pico-8 play session: no input (idle)

[t = 1 s] idle ~1s (no d-pad/buttons)
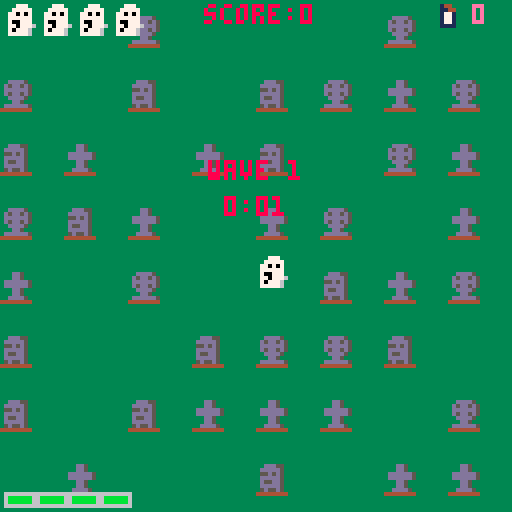
[t = 2 s] idle ~2s (no d-pad/buttons)
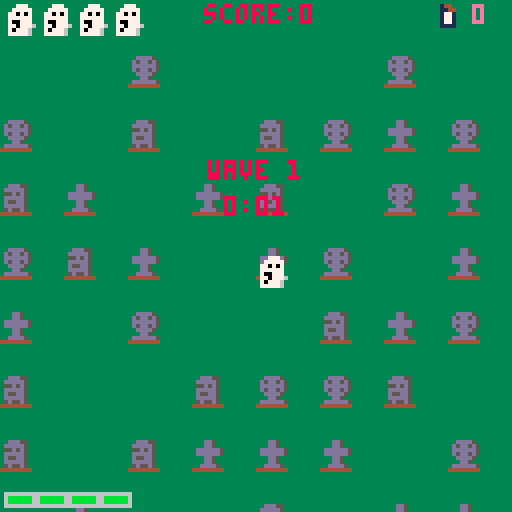
[t = 4 s] idle ~4s (no d-pad/buttons)
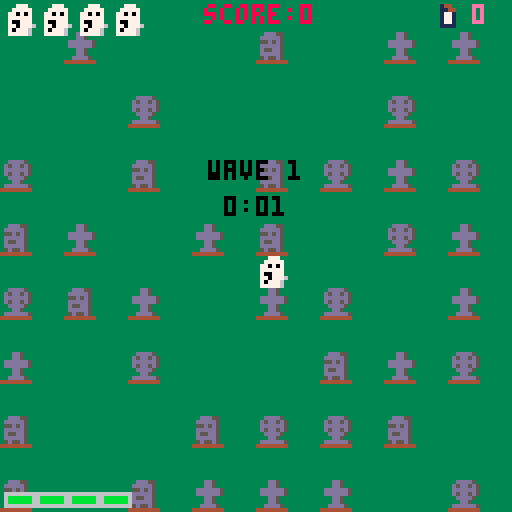
[t = 6 s] idle ~6s (no d-pad/buttons)
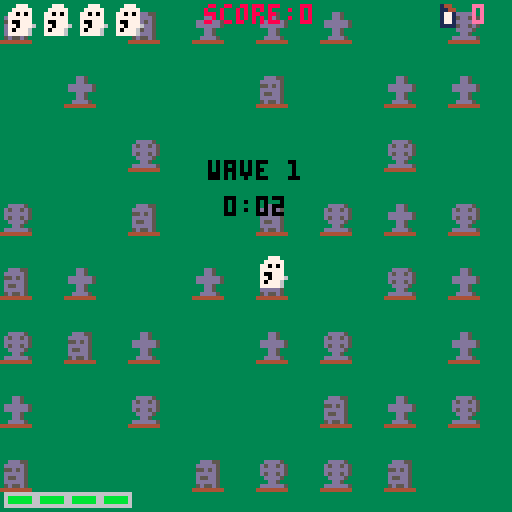
[t = 8 s] idle ~8s (no d-pad/buttons)
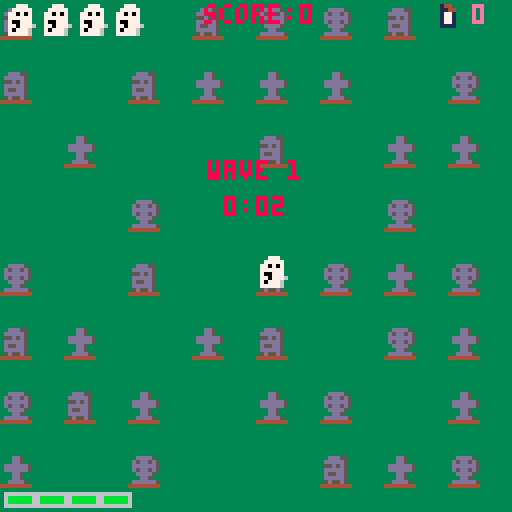

pico-8 cartridge
version 42
__lua__
--default functions
function _init()
	--clears screen
	cls(0)
	
	--sets default mode
	mode="start"
	
	start_screen()
	
	--[[ create blinkt for use in
	blink() ]]--
	blinkt=0
	
	--frames
	t=0
	
	--plays start screen music
	music(0)
	
	--[[ used to animate
	background assets on start
	screen ]]--
	set_transparency()
	grave_sprites={10,11,12}
	grave_types={}
	sprtable=randpos()
	graveyard_gen()
	
	--button lockout
	lockout=0
	
	--[[ variable for controlling
	screen shake ]]--
	shake=0
	
	--power-ups for ghost 
	pickups={}
	
	--floater messages
	floats={}
end

--gameplay
function _update()
	--[[ increments blink() array
	 in blink() ]]--
	blinkt=blinkt+1
	
	--keeps track of frames
	t=t+1
	
	--state management
	if mode == "game" then
		update_game()
	elseif mode == "start" then
		update_start()
	elseif mode == "wavetext" then
		update_wavetext()
	elseif mode== "over" then
		update_over()
	elseif mode== "win" then
		update_win()
	end
end

--draws frame
function _draw()
	--screen shake
	do_shake()
	
	--state management
	if mode == "game" then
		draw_game()
	elseif mode == "start" then
		draw_start()
	elseif mode == "wavetext" then
		draw_wavetext()
	elseif mode == "over" then
		draw_over()
	elseif mode == "win" then
		draw_win()
	end
end

--update functions

--[[ game state - called when
mode is set to  "game" ]]--
function update_game()
	set_ghost_params()
	controls()
	z_check()
	ghost_movement()
	bullet_movement()
	move_pickups()
	creature_movement()
	collision_bullet()
	collision_ghost()
	collision_creature_bullet()
	collision_pickups()
	lives_check()
	dec_flash()
	edge_checking()
	picking()
	animate_background()
	
	--[[ keeps track of seconds
	and minutes for game timer ]]--
	timer_frames+=1
	if timer_frames==30 then
		timer_seconds+=1
		timer_frames=0
			if timer_seconds==60 then
				timer_seconds=0
				timer_minutes+=1
			end
	end

	--[[ checks if all creatures	
	are eliminated and starts
	next wave if so ]]--
	if mode=="game" and #creatures==0 then
		next_wave()
	end
end

--[[ start state - called when 
mode is set to "start" ]]--
function update_start()
	--button lockout
	if btnp(5)==false and btnp(4)==false then
		btn_released=true
	end
	
	if btn_released==true then
		if btnp(4) or btnp(5) then
			start_game()
			btn_released=false
		end
	end
	animate_background()
end

--[[ over state - called when
mode is set to "over" ]]--
function update_over()
	--button lockout
	if t<lockout then
		return
	end
	
	if btnp(4)==false and btnp(5) then
		btn_released=true
	end
	
	if btn_released==true then
		if btnp(4) or btnp(5) then
			start_screen()
			music(0)
			btn_released=false
		end
	end
end

--[[ updates wave text at
beginning of each wave and starts next wave]]--
function update_wavetext()
	update_game()
	wavetime-=1
	if wavetime<=0 then
		mode="game"
		spawn_wave()
	end
end

--[[ win state - called when
mode is set to "win" ]]--
function update_win()
	--button lockout
	if t<lockout then
		return
	end
	
	if btnp(4)==false and btn(5)==false then
		btn_released=true
	end
	
	if btn_released then
		if btnp(4) or btnp(5) then
			start_screen()
			btn_released=false
		end
	end
end

--sets ghost speed and sprite
function set_ghost_params()
	ghost.xspeed=0
	ghost.yspeed=0
	
	--sets ghost mode sprite
	if ghost.mode==1 then
		ghost.spr=31
	else
		--sets regular ghost sprite
		ghost.spr=2
	end
	ghost.mode=0
	ghost.bomb=false
end

--[[ controls setup - adjusts
sprite and speed based on
button input ]]--
--btn(4) = z
--btn(5) = x
--btn(0) = left
--btn(1) = right
--btn(2) = up
--btn(3) - down
function controls()
	if btn(4) then
		--ghost mode
		--ghost mode cannot be used during periods of invulnerability ex. after being hit
		if invul<=0 then
			--ghost mode cannot be used if ghost mode is depleted
			if ghost_mode_timer>0 then
				--ghost mode cannot be used during wave text
				if wavetime<=0 then
					ghost.mode=1
	 				ghost_mode_timer-=1
				end
				--play sfx if ghost mode is depleted to 0
	 			if ghost_mode_timer==0 then
	 				sfx(9)
	 			end
	 			sfx_check+=1
	 			sfxcheck()
	 		end
		end
 	end
 	if btn(4) and btnp(5) then
		--bomb
		--ghost bomb can only be used if there is at least one bomb in bombs
		if bombs>0 then
			--ghost bomb cannot be used during periods of invulnerability ex. after being hit
			if invul<=0 then
				--ghost bomb can only be used during ghost mode
				if ghost_mode_timer>0 then
					--ghost bomb cannot be used during wave text
					if wavetime<=0 then	
						--number of projectiles fired is based on number of bombs (candy)
						ghost_bomb(bombs)
						bombs=0	
						--using ghost bomb depletes ghost mode
						ghost_mode_timer=0			
					end
				end
			end
		--when no bombs (candy) are available, show message:
		else
			--no message shown during invulnerability ex. after being hit
			if invul<=0 then
				--no message shown during wave text
				if wavetime<=0 then
					--if ghost mode is depleted, show no energy message
					if ghost_mode_timer==0 then
						show_btn_float("no energy...",ghost.x+4,ghost.y+4)
					--if no bombs are available, show no candy message
					else
						show_btn_float("no candy...",ghost.x+4,ghost.y+4)
					end
				end
			end
		end
	end
	--if ghost mode is depleted, show no energy message
	if btnp(4) then
		if ghost_mode_timer<=0 then
			show_btn_float("no energy...",ghost.x+4,ghost.y+4)
		end
	end
 	if btn(5) then
 		--shoot
		--cannot shoot bullets during ghost mode
 		if bullet_timer <=0 and ghost.mode!=1 then
	 		local new_bullet=makespr()
			new_bullet.x=ghost.x
			new_bullet.y=ghost.y-3
			new_bullet.spr=6
			new_bullet.speed=4
			new_bullet.h=4
			new_bullet.w=4
			new_bullet.sy=-4
			new_bullet.dmg=1
			add(bullets,new_bullet)
			
			sfx(0) --shooting sfx
			muzzle=5 --muzzle flash size
			bullet_timer=4
		end
 	end
	if btn(0) then
		--horizontal move left and change sprite and speed based on ghost mode status
		ghost.xspeed=-2
		if ghost.mode==1 then
	 	ghost.spr=30
	 	ghost.xspeed*=2
	 	else
	 		ghost.spr=1
	 	end
	end
	if btn(1) then
		--horizontal move right and change sprite and speed based on ghost mode status
		ghost.xspeed=2
		if ghost.mode==1 then
			ghost.spr=32
			ghost.xspeed*=2
		else
			ghost.spr=3
		end
	end
	if btn(2) then
		--vertical move up and change sprite and speed based on ghost mode status
		ghost.yspeed=-2
		if ghost.mode==1 then
			ghost.spr=33
			ghost.yspeed*=2
		else
			ghost.spr=4
		end
 	end
 	if btn(3) then
 		--vertical move down and change sprite and speed based on ghost mode status
 		ghost.yspeed=2
 		if ghost.mode==1 then
 			ghost.spr=34
 			ghost.yspeed*=2
 		else
 			ghost.spr=5
 		end
 	end
 	--cooldown for shooting
	bullet_timer=bullet_timer-1
end

--ghost mode sound effect maintainer
function sfxcheck()
	if sfx_check==1 then
		if wavetime<=0 then
			sfx(8)
		end
	end
end

--[[ checks if z button is 
pressed/held for ghost mode 
sfx ]]--
function z_check()
	local is_down=btn(4)
	
	if is_holding==true and is_down==false then
		sfx_check=0
		if ghost_mode_timer>0 then
			if wavetime<=0 then
				sfx(9)
			end
		end
	end
	is_holding=is_down
end

--controls ghost direction
function ghost_movement()
	ghost.x=ghost.x+ghost.xspeed
	ghost.y=ghost.y+ghost.yspeed
end

--[[ controls bullet direction
and deletes them when off
screen --]]
function bullet_movement()
	--ghost bullets
	for bullet in all(bullets) do
		move(bullet)
		if bullet.y<-8 do
			del(bullets,bullet)
		end	
	end
	
	--creature bullets
	for creature_bullet in all(creature_bullets) do
		move(creature_bullet)
		--creature bullet animation
		animate(creature_bullet)
		
		if creature_bullet.y>128 or creature_bullet.y<-8 or creature_bullet.x<-8 or creature_bullet.x>128 then
			del(creature_bullets,creature_bullet)
		end	
	end
end

--moves pickups dropped by killed creatures and deletes them when off-screen
function move_pickups()
	for pickup in all(pickups) do
		move(pickup)
		
		if pickup.y>128 then
			del(pickups,pickup)
		end	
	end
end

--[[ handles movement of enemy
creatures ]]--
function creature_movement()
	for creature in all(creatures) do
		creature_do(creature)
		
		--creature animation
		animate(creature)
		
		--prevents innappropriate deletion of creatures that are not yet on the screen because of "fly_in" mission
		if creature.mission!="fly_in" then
			if creature.y>128 or creature.x<-8 or creature.x>128 then
				del(creatures,creature)
			end
		end
	end
end

--[[ checks for collision
with bullet and creature and deletes bullet at time of collision ]]--
function collision_bullet()
	for creature in all(creatures) do
		for bullet in all(bullets) do
			if collision(creature,bullet) then
				del(bullets,bullet)
				--circle wave animation at site of collision
				make_small_wave(bullet.x+4,bullet.y+4)
				--slime spatter animation
				make_blood(creature.x+4,creature.y+4)
				--decrements creature health
				creature.hp=creature.hp-bullet.dmg
				sfx(3)
				--show flash animation
				--flash duration is longer for boss creatures
				if creature.boss==true then
					creature.flash=5
				else
					creature.flash=2
				end
				
				--ufo slime spatter effect
				if creature.hp<=10 then
					if creature.type==4 then
						creature.spr=98
						creature.animation={98,98,100,102,104,106,108,110,128}
					end
				end
				
				--[[ other creatures slime
				spatter effect ]]--
				if creature.hp<3 then
					if creature.type==1 then
					--frank
						if creature.has_fired==true then
							--headless frank effect
							creature.spr=49
							creature.animation={49,49,50,50}
						else
							creature.spr=28
							creature.animation={28,28,29,29}
						end
					elseif creature.type==2 then
					--witch
						creature.spr=24
						creature.animation={24,25}
					elseif creature.type==3 then
					--drac
						creature.spr=16
						creature.animation={16,17,18}
					end
				end
				
				--[[ bat slime spatter
				effect ]]--
				if creature.type==3 and creature.mission=="attack" and creature.hp<3 then
					creature.animation={37,38,39}
				end
				
				--kill creature if hp is 0
				if creature.hp<=0 then
					kill_creature(creature)	
				end
			end
		end
	end
end

--[[ checks for collision with
ghost and creature ]]--
function collision_ghost()
	--[[ collision disabled 
	during invulnerability caused by being hit or during ghost mode ]]--
	if invul<=0 then
		if ghost.mode!=1 then
			for creature in all(creatures) do
				if collision(creature,ghost) then
					lives=lives-1
					--explosion animation at site of collision and shake ffect
					spawn_explosion(ghost.x+4,ghost.y+4,true)
					shake=10
					--sfx(1) is only played if lives is greater than 0 to avoid interrupting game over sfx
					if lives>=1 then
						sfx(1)
					end
					--reset invulnerability timer
					invul=60
				end	
			end
		end
		else
			--deplete invulnerability timer
			invul=invul-1
		end
end

--[[ checks for collision with
ghost and creature bullet ]]--
function collision_creature_bullet()
	if invul<=0 then
		if ghost.mode!=1 then
			--[[ collision disabled 
			during ghost mode ]]--
			for creature_bullet in all(creature_bullets) do
				if collision(creature_bullet,ghost) then
					if creature_bullet.spr==46 or creature_bullet.spr==51 then
						--frank head
						--frank head collision causes 2 damage
						lives=lives-2
						show_float("headshot!",creature_bullet.x,creature_bullet.y)
					elseif creature_bullet.spr>=40 and creature_bullet.spr<=42 then
					--witch poision
						--purple poison causes 1 damage and reduces max lives by 1
						lives-=1
						max_lives-=1
						show_float("poisoned",creature_bullet.x,creature_bullet.y)
					elseif creature_bullet.spr>=132 and creature_bullet.spr<=134 then
						--orange poison causes 1 damage and removes all bombs (candy)
						lives-=1
						bombs=0
						show_float("tricked!",creature_bullet.x,creature_bullet.y)
					elseif creature_bullet.spr>=148 and creature_bullet.spr<=150 then
						--blue poison causes 1 damage and depletes ghost mode
						lives-=1
						ghost_mode_timer=0
						show_float("sapped!",creature_bullet.x,creature_bullet.y)
					else
						--all other creature bullets cause 1 damage
						lives-=1
					end
					--explosion animation at site of collision and shake effect
					spawn_explosion(ghost.x+4,ghost.y+4,true)
					shake=10
					del(creature_bullets,creature_bullet)
					--sfx(1) is only played if lives is greater than 0 to avoid interrupting game over sfx
					if lives>=1 then
						sfx(1)
					end
					--reset invulnerability timer
					invul=60
				end	
			end
		end
	end
end

--collision pickup and ghost
function collision_pickups()
	for pickup in all(pickups) do
		if collision(pickup,ghost) then
			pickup_logic(pickup)
			del(pickups,pickup)
		end
	end
end

--[[ checks if lives has
depleted to 0, and changes
mode if so ]]--
function lives_check()
	if lives<=0 then
		mode="over"
		lockout=t+30
		--kills sfx and plays "over" mode music
		sfx(-1)
		music(7)
		return
	end
end

--[[ decreases size of muzzle
flash animation ]]--
function dec_flash()
	if muzzle>0 then
		muzzle=muzzle-1
	end
end

--[[ checks if ghost has
reached edge and stops
further movement ]]--
function edge_checking()
	if ghost.x>120 then
		if ghost.mode==1 then
			--[[ ghost can move through
			side walls during ghost
			mode ]]--
			ghost.x=0
		else
			ghost.x=120
		end
	end
	if ghost.x<0 then
		if ghost.mode==1 then
			ghost.x=120
		else
			ghost.x=0
		end
	end
	if ghost.y>120 then
			ghost.y=120
	end
	if ghost.y<0 then
		if ghost.mode==1 then
			ghost.y=0
		end
	end	
end

--makes background assets move
function animate_background()
	for i=1,#sprtable do
		sprtable[i].y=sprtable[i].y+1
		
		if sprtable[i].y>128 do
			sprtable[i].y=sprtable[i].y-128
		end
	end
end

--creates default sprite
function makespr()
	local sprite={}
	sprite.x=0
	sprite.y=0
	sprite.sx=0
	sprite.sy=0
	sprite.flash=0
	sprite.shake=0
	sprite.frame=1
	sprite.spr=0
	sprite.width=1
	sprite.height=1
	sprite.w=8
	sprite.h=8
 
 	return sprite
end

--[[ function for screen shake ]]--
function do_shake()
	local shake_x=rnd(shake)-(shake/2)
	local shake_y=rnd(shake)-(shake/2)
	
	camera(shake_x,shake_y)
	
	if shake>10 then
		shake*=0.9
	else
		shake-=1
		if shake<1 then
			shake=0
		end
	end
end	

--draw functions

--[[ draws game - called when 
mode is set to "game" ]]--
function draw_game()
	cls(3)
	draw_graveyard()
	draw_floats()
	draw_pickups()
 	draw_creature()
 	draw_ghost()
	draw_bullet()
	muzzle_flash()
	shockwave()
	draw_explosions()
	draw_creature_bullets()
	draw_score()
	draw_lives()
	draw_bombs()
	draw_ghost_mode()
end

--[[ draws start screen
 - called when mode is set to 
"start" ]]--
function draw_start()
	cls(3)
	draw_graveyard()
	center_print("creature kills!",64,40,8)
	center_print("press ❎ to start",64,80,blink())
end

--[[ draws game over screen
 - called when mode is set to 
"over" ]]--
function draw_over()
	draw_game()
	center_print("r.i.p.",64,40,8)
	if timer_seconds<10 then
		center_print(timer_minutes..":0"..timer_seconds,64,49,blink())
	else
		center_print(timer_minutes..":"..timer_seconds,64,49,blink())
	end
	center_print("press ❎ to continue",64,80,blink())
end

--[[ draws win screen - called
when mode is set to "win" ]]--
function draw_win()
	draw_game()
	center_print("the horde is gone...for now",64,40,8)
	--timer formatting logic
	if timer_seconds<10 then
		center_print(timer_minutes..":0"..timer_seconds,64,49,8)
	else
		center_print(timer_minutes..":"..timer_seconds,64,49,8)
	end	
	center_print("press ❎ to continue",64,80,blink())
end

--[[ draws wave text shown at
beginning of each eave ]]--
function draw_wavetext()
	draw_game()
	center_print("wave "..wave,64,40,blink())
	--timer formatting logic
	if timer_seconds<10 then
		center_print(timer_minutes..":0"..timer_seconds,64,49,blink())
	else
		center_print(timer_minutes..":"..timer_seconds,64,49,blink())
	end	
end

--draws background assets
function draw_graveyard()
	for i=1,#sprtable do
 	spr(grave_types[i],sprtable[i].x,sprtable[i].y)
	end
end

--draws floating text messages and deletes after timeout period
function draw_floats()
	for float in all(floats) do
		local col=7
		if t%4<2 then
			col=8
		end
		center_print(float.txt,float.x,float.y,col)
		float.y-=0.5
		float.age+=1
		if float.age>60 then
			del(floats,float)
		end
	end
	floater_timeout-=1
end

--draws player character ghost
function draw_ghost()
	if lives>0 then
		if invul<=0 then
			draw_spr(ghost)
		else
			--flashing effect during invulnerability, etc.
			if sin(t/5)<0.1 then
				draw_spr(ghost)
			end
		end
	end
end

--draws pickups w/ outline and color effect to make them stand out from creatures and projectiles
function draw_pickups()
	for pickup in all(pickups) do
		local col=7
		if t%4<1 then
			col=14
		end
		for i=1,15 do
			pal(i,col)
		end
		draw_outline(pickup)
		for i=1,15 do
			pal(i,i)
		end
		draw_spr(pickup)
	end
end

--draws enemy creatures and flash effect upon being hit
function draw_creature()
	for creature in all(creatures) do
		if creature.flash>0 then
			if t%4<2 then
				pal(4,8)
				pal(9,14)
			end
			
			--boss creature sprite changes when hit
			if creature.boss==true then
				creature.spr=200
				creature.flash-=1
			else
				creature.flash-=1
				for i=0,15 do
					pal(i,7)
				end
			end
		end
		draw_spr(creature)
		pal()
		set_transparency()
	end
end

--draws bullet
function draw_bullet()
	for new_bullet in all(bullets) do
		draw_spr(new_bullet)
	end
end

--handles muzzle flash animation
function muzzle_flash()
	if muzzle>0 then
		circfill(ghost.x+3,ghost.y,muzzle,11)
		circfill(ghost.x+4,ghost.y,muzzle,11)
	end
end

--[[ draws shockwaves when
creatures explode or are hit
by bullets and deletes shockwaves once they hit a certain size ]]--
function shockwave()
	for shockwave in all(shockwaves) do
		circ(shockwave.x,shockwave.y,shockwave.size,shockwave.col)
		shockwave.size+=shockwave.speed
		if shockwave.size>shockwave.maxsize do
			del(shockwaves,shockwave)
		end
	end
end

--[[ used to draw explosions
upon creature death ]]--
function draw_explosions()
	for explosion in all(explosions) do
		--explosion color is initially white
		local pc=7
		
		if explosion.green then
			--explosion color is green, used when ghost is hit
			pc=11
		else
			--explosion color uses variety of colors based on age, used when creatures are hit
			pc=particle_age_red(explosion.age)
		end
		
		--spark effect used when creature is hit
		if explosion.spark then
			pset(explosion.x,explosion.y,11)
		--explosion effect used when creature is killed
		else
			circfill(explosion.x,explosion.y,explosion.size,pc)
		end
		
		--explosion formatting
		explosion.x+=explosion.explosion_speed_x
		explosion.y+=explosion.explosion_speed_y
		explosion.explosion_speed_x=explosion.explosion_speed_x*0.85
		explosion.explosion_speed_y=explosion.explosion_speed_y*0.85
		explosion.age=explosion.age+1
		
		--deletes explosion once a certain max age is exceeded
		if explosion.age>explosion.maxage then
			explosion.size=explosion.size-0.5
			if explosion.size<0 then
				del(explosions,explosion)
			end
		end
	end
end

--[[ draws bullets fired by
creatures ]]--
function draw_creature_bullets()
	for creature_bullet in all(creature_bullets) do
		draw_spr(creature_bullet)
	end
end

--draws score
function draw_score()
	print("score:"..score,51,1,8)
end

--draws lives ui
function draw_lives()
	for i=1,4 do
		if lives>=i then
			spr(7,i*9-8,1)
		end
	end
end

--draws bombs (candy) ui
function draw_bombs()
	spr(bombs_sprite,108,0)
	print(bombs,118,1,14)
end

--[[ ghost mode indicator in
bottom left ]]--
function draw_ghost_mode()
	if ghost_mode_timer>0 then
		if ghost_mode_timer>=90 then
		--full energy
			cells=4
		elseif ghost_mode_timer<90 and ghost_mode_timer>=60 then
		--3/4 energy
			cells=3
		elseif ghost_mode_timer<60 and ghost_mode_timer>=30 then
		--1/2 energy
			cells=2
		elseif ghost_mode_timer<30 and ghost_mode_timer>=0 then
		--1/4 energy
			cells=1
		else
		--depleted energy
			cells=0
		end
		
		--draws ghost mode ui based on number of cells
		for i=1,cells do
			if cells==4 then
				spr(35,-7+i*8,121)
			end
			if cells==3 then
				for i=1,cells do
					spr(35,-7+i*8,121)
					spr(36,25,121)
				end
			end
			if cells==2 then
				for i=1,cells do
					spr(35,-7+i*8,121)
					spr(36,17,121)
					spr(36,25,121)
				end
			end
			if cells==1 then
				for i=1,cells do
					spr(35,-7+i*8,121)
					spr(36,9,121)
					spr(36,17,121)
					spr(36,25,121)
				end
			end
		end
	else
		for i=1,4 do
			spr(36,-7+i*8,121)
		end
	end
end

--initialization

--called to enter "start" state
function start_screen()
	mode="start"
end

--called to start gameplay
function start_game()
	--[[calls function to adjust
 default transparency ]]--
	set_transparency()
	
	--kill existing music and play game music
	music(-1)
	music(6)
	--sets wave number
	wave=0
	--sets game timer
	timer_frames=0
	timer_seconds=0
	timer_minutes=0
	
	--begins wave 1
	next_wave()
	
	--[[ ghost player character
	(pc) object ]]--	
	ghost=makespr()
	ghost.spr=2
	ghost.x=64
	ghost.y=64
 	ghost.xspeed=0
 	ghost.yspeed=0
 
	--bullet age for despawning
	bullet_timer=0
 
 	--muzzle flash value
 	muzzle=0
 
 	--ui variables
 	score=0
	--max lives versus current lives
 	max_lives=4
 	lives=4
	--bombs (candy)
 	bombs=0
	
	--randomizes bomb sprite for UI
 	bombs_sprites={52,53,54}
 	bombs_sprite=rnd(bombs_sprites)
 
 	--attack frequency
 	freq=60
 	next_fire=0
 
 	--[[ helper var for 
 	invulnerability of ghost 
 	pc ]]--
 	invul=0
 
 	--[[ background sprites
 	list and functions ]]--
 	grave_sprites={10,11,12}
 	grave_types={}
 	sprtable=randpos()
 	graveyard_gen()
 
 	--[[ bullets object ]]--
 	bullets={}
 	creature_bullets={}
 
	--creature object
 	creatures={}
 
 	--particle object
 	explosions={}
 
 	--shockwave obj
 	shockwaves={}
 
 	--sets frames to 0 at start
 	t=0
		
	--sets ghost mode timer to max at game start
 	ghost_mode_timer=90
		
	--sets default timeout for floating text messages
 	floater_timeout=60
end

--[[ removes transparency from
black(0) and adds to pink(14)
instead ]]--
function set_transparency()
	palt(0, false)
	palt(14, true)
end

--[[ generates random positions
for background graves ]]--
function randpos()
  local ids={}
  for i=0,8*8 do
    add(ids,i)
  end

  local picknum=40
  local result={}

  for i=1,picknum do
    local id=del(ids,rnd(ids))
    add(result,id)
  end

  for i,v in pairs(result) do
    result[i]={
      x=v%8*16,y=v\8*16
    }
  end
  
  return result
end

--[[ selects random grave
sprites to appear ]]--
function graveyard_gen()
	for i=1,#sprtable do
		grave_types[i]=rnd(grave_sprites)
	end
end

--[[ makes start/over screen
text blink red ]]--
function blink()
	local anim={0,0,0,0,0,0,0,0,0,0,0,0,8,8,8,8,8,8,8,8,8,8,8,8,8,8,8,8,8,8,8,8,8,8,8}
	if blinkt>#anim then
		blinkt=0
	end
	return anim[blinkt]
end

--draws outline for sprites to make them standout - used for pickups
function draw_outline(sp)
	spr(sp.spr,sp.x+1,sp.y,sp.width,sp.height)
	spr(sp.spr,sp.x-1,sp.y,sp.width,sp.height)
	spr(sp.spr,sp.x,sp.y+1,sp.width,sp.height)
	spr(sp.spr,sp.x,sp.y-1,sp.width,sp.height)
end

--[[ function to draw all 
sprite objects ]]--
function draw_spr(sp)
	local sprx=sp.x
	local spry=sp.y
	--shake effect
	if sp.shake>0 then
		sp.shake-=1
		
		if t%4<2 then
			sprx+=1
		end	
	end
	
	if sp.bulletmode==true then
		sprx+=1
		spry-=1
	end
	
	if sp.sx<0 then
		spr(sp.spr,sprx,spry,sp.width,sp.height,true)
	else
		spr(sp.spr,sprx,spry,sp.width,sp.height)
	end
end

--collision detection
function collision(a,b)
	local a_left=a.x
	local a_top=a.y
	local a_right=a.x+a.w-1
	local a_bottom=a.y+a.h-1
		
	local b_left=b.x
	local b_top=b.y
	local b_right=b.x+a.w-1
	local b_bottom=b.y+a.h-1
		
	if a_top > b_bottom then
		return false
	end
	if b_top > a_bottom then
		return false
	end
	if a_left > b_right then
		return false
	end
	if b_left > a_right then
		return false
	end
		
	return true
end

--[[ creates creature obj and
and adds it to list ]]--
function spawn_creature(creature_type,x,y,wait)
	--creature defaults
	local creature=makespr()
 	creature.x=x*2-64
 	creature.y=y-66
 
 	creature.posx=x
 	creature.posy=y
 
	creature.direction=0
 
 	creature.anispeed=0.5
 
 	creature.type=creature_type
 
 	creature.wait=wait
 
 	creature.mission="fly_in"
 
 	if creature_type==nil or creature_type==1 then
 	--frank
 		creature.spr=26
 		creature.hp=3
 		creature.animation={26,26,27,27}
 		creature.anispeed=0.1
 		creature.has_fired=false
 	elseif creature_type==2 then
 	--witch
 		creature.spr=22
 		creature.hp=2
 		creature.animation={22,23}
 		creature.anispeed=0.1
 		creature.has_fired=false
 elseif creature_type==3 then
 	--vampire
 		creature.spr=13
 		creature.hp=4
 		creature.animation={13,14,15}
 		creature.anispeed=0.1
 		creature.has_fired=false
 elseif creature_type==4 then
 	--ufo
 		creature.spr=64
 		creature.hp=20
 		creature.animation={64,66,68,70,72,76,78,96}
 		creature.anispeed=1
 		creature.has_fired=false
 		creature.width=2
 		creature.height=2
 		creature.w=16
 		creature.h=16
 elseif creature_type==5  then
 	--boss
		creature.spr=196
 		creature.hp=100
 		creature.animation={196}
 		creature.anispeed=1
 		creature.has_fired=false
 		creature.width=4
 		creature.height=4
 		creature.w=32
 		creature.h=32
 	
 		creature.x=48
 		creature.y=-32
 
 		creature.posx=48
 		creature.posy=25
 	
	 	creature.boss=true
 	end
 
 add(creatures, creature)
end

--[[ creates particle obj and
adds it to list ]]--
function spawn_explosion(exp_x,exp_y,isgreen)
	local explosion={}
	explosion.x=exp_x
	explosion.y=exp_y
	explosion.explosion_speed_x=0
	explosion.explosion_speed_y=0
	explosion.age=0
	explosion.size=10
	explosion.maxage=0
	explosion.green=isgreen

	add(explosions,explosion)
	
	for i=1,3 do
		local explosion={}
		explosion.x=exp_x
	 	explosion.y=exp_y
		explosion.explosion_speed_x=(rnd()-0.5)*6
		explosion.explosion_speed_y=(rnd()-0.5)*6
		explosion.age=rnd(2)
		explosion.size=1+rnd(4)
		explosion.maxage=10+rnd(10)
		explosion.green=isgreen
		
		add(explosions,explosion)
	end
end

--[[ function to change color of
particle based on age ]]--
function particle_age_red(particle_age)
	local col=7
	
	if particle_age>5 then
		col=6
	end
	if particle_age>7 then
		col=13
	end
	if particle_age>12 then
		col=2
	end
	if particle_age>15 then
		col=5
	end
	
	return col
end

--[[ function to create 
shockwave upon bullet/enemy 
collision ]]--
function make_small_wave(wave_x,wave_y,wave_col)
	if wave_col==nil then
		wave_col=11
	end
	local shockwave={}
	shockwave.x=wave_x
	shockwave.y=wave_y
	shockwave.size=3
	shockwave.maxsize=5
	shockwave.col=wave_col
	shockwave.speed=1
	add(shockwaves,shockwave)
end

--[[ function to create 
shockwave upon enemy explosion
]]--
function make_big_wave(wave_x,wave_y)
	local shockwave={}
	shockwave.x=wave_x
	shockwave.y=wave_y
	shockwave.size=3.5
	shockwave.maxsize=20
	shockwave.col=6
	shockwave.speed=3
	add(shockwaves,shockwave)
end

--[[ makes bullet collision
particle effect for
creatures ]]--
function make_blood(hit_x,hit_y)
	local explosion={}
	explosion.x=hit_x
	explosion.y=hit_y
	explosion.explosion_speed_x=(rnd()-0.5)*8
	explosion.explosion_speed_y=(rnd()-1)*3
	explosion.age=rnd(2)
	explosion.size=1+rnd(4)
	explosion.maxage=10+rnd(10)
	explosion.green=isgreen
	explosion.spark=true
		
	add(explosions,explosion)
end

--function to show floating text messages
function show_float(fltxt,flx,fly)
	local float={}
	float.x=flx
	float.y=fly
	float.txt=fltxt
	float.age=0
	
	add(floats,float)
end

--function to show floating text messages based on button input
function show_btn_float(fltxt,flx,fly)
	local float={}
	float.x=flx
	float.y=fly
	float.txt=fltxt
	float.age=0
	
	--control sfx and float display state based on timeout
	if floater_timeout<=0 then
		sfx(13)
		add(floats,float)
		floater_timeout=60
	end
end

--center print text
function center_print(txt,x,y,c)
	print(txt,x-#txt*2,y,c)
end

--waves and enemies

--[[ spawns waves and according
to creature type ]]--
--1 = Frank
--2 = Witch
--3 = Drac
--4 = UFO
--5 = Boss
function spawn_wave()
	if wave==1 then
		freq=60
		place_creatures({
			{0,1,1,1,1,1,1,1,1,0},
			{0,1,1,1,1,1,1,1,1,0},
			{0,1,1,1,1,1,1,1,1,0},
			{0,1,1,1,1,1,1,1,1,0}
		})		
	elseif wave==2 then
		freq=60
		place_creatures({
			{0,2,2,2,2,2,2,2,2,0},
			{0,2,2,2,2,2,2,2,2,0},
			{0,2,2,2,2,2,2,2,2,0},
			{0,2,2,2,2,2,2,2,2,0}
		})
	elseif wave==3 then
		freq=60
		place_creatures({
			{1,1,2,2,1,1,2,2,1,1},
			{1,1,2,2,2,2,2,2,1,1},
			{2,2,2,2,2,2,2,2,2,2},
			{2,2,2,2,2,2,2,2,2,2}		
	})
	elseif wave==4 then
		freq=60
		place_creatures({
			{0,3,3,3,3,3,3,3,3,0},
			{0,3,3,3,3,3,3,3,3,0},
			{0,3,3,3,3,3,3,3,3,0},
			{0,3,3,3,3,3,3,3,3,0}
		})
	elseif wave==5 then
		freq=60
		place_creatures({
			{3,3,0,1,1,1,1,0,3,3},
			{3,3,0,1,1,1,1,0,3,3},
			{3,3,0,1,1,1,1,0,3,3},
			{3,3,0,1,1,1,1,0,3,3}		
	})
	elseif wave==6 then
		freq=60
		place_creatures({
			{0,1,2,2,1,1,2,2,1,0},
			{3,1,2,2,1,1,2,2,1,3},
			{3,1,2,2,2,2,2,2,1,3},
			{0,1,2,2,2,2,2,2,1,0}		
	})
	elseif wave==7 then
		freq=60
		place_creatures({
			{3,1,3,1,2,2,1,3,1,3},
			{1,3,1,2,1,1,2,1,3,1},
			{3,1,3,1,2,2,1,3,1,3},
			{1,3,1,2,1,1,2,1,3,1}		
	})
	elseif wave==8 then
		freq=60
		place_creatures({
			{1,1,1,0,4,0,0,1,1,1},
			{1,1,0,0,0,0,0,0,1,1},
			{1,1,0,1,1,1,1,0,1,1},
			{1,1,0,1,1,1,1,0,1,1}		
	})
	elseif wave==9 then
		freq=60
		place_creatures({
			{3,3,0,1,1,1,1,0,3,3},
			{4,0,0,2,2,2,2,0,4,0},
			{0,0,0,2,1,1,2,0,0,0},
			{1,1,0,1,1,1,1,0,1,1}		
	})
	elseif wave==10 then
		freq=60
		place_creatures({
			{0,0,1,1,1,1,1,1,0,0},
			{3,3,1,1,1,1,1,1,3,3},
			{3,3,2,2,2,2,2,2,3,3},
			{3,3,2,2,2,2,2,2,3,3}		
	})
	elseif (wave==11) then
		--boss wave
		freq=60
		place_creatures({
			{0,0,0,0,5,0,0,0,0,0},
			{0,0,0,0,0,0,0,0,0,0},
			{0,0,0,0,0,0,0,0,0,0},
			{0,0,0,0,0,0,0,0,0,0}
		})
	end
end

--[[ handles creature placement ]]--
function place_creatures(lvl)
	for y=1,4 do
		local y_line=lvl[y]
		for x=1,10 do
			if y_line[x]!=0 do
				sfx(7)
				spawn_creature(y_line[x],x*12-6,4+y*12,x*4)
			end
		end
	end
end

--[[ increments wave and checks
if game has completed ]]--
function next_wave()
	wave+=1
	sfx_check=0
	is_holding=false
	
	if wave>11 then
		mode="win"
		lockout=t+30
		music(0)
	else
		mode="wavetext"
		--slight adjustment to wavetime for wave 1 to account for sfx
		if wave==1 then
			wavetime=110
		else
			wavetime=80
		end
		--changes sfx after wave 1
		if wave>1 then
			sfx(6)
		end
	end
end

--behaviors

--[[ defines what creatures will
be doing based on mission ]]--
function creature_do(creature)
	if creature.wait>0 then
		creature.wait-=1
		return
	end
	
	if creature.mission=="fly_in" then
	--moving to position
		
		local dx=(creature.posx-creature.x)/7
		local dy=(creature.posy-creature.y)/7
		
		if creature.boss then
			dx=min(dx, 1.5)
			dy=min(dy, 1.5)
		end

		creature.x+=dx
		creature.y+=dy

		if abs(creature.y-creature.posy)<0.7 then
			creature.y=creature.posy
			creature.mission="hover"
			if creature.boss==true then
				--boss mission 1
				creature.mission="boss_1"
			else
				--other creatures hover
				creature.mission="hover"	
			end
		end
	
	elseif creature.mission=="hover" then
	--staying put
	elseif creature.mission=="boss_1" then
		if t%15==0 then
			fire(creature,0,2)
		end
	--boss missions:
	elseif creature.mission=="boss_2" then
	
	elseif creature.mission=="boss_3" then
	
	elseif creature.mission=="boss_4" then
	
	elseif creature.mission=="boss_5" then
	
	elseif creature.mission=="attack" then
	--attacking ghost
		if creature.type==1 then
			--frank
			creature.sy=1
			if creature.has_fired==true then
				--since frank has fired, he attacks by moving left and right and directly down
				creature.sx=sin(t/45)
			else
				--since frank has not fired, he attacks by moving towards and pursuing ghost
				ang=atan2(ghost.y-creature.y,ghost.x-creature.x)
				--if frank is below a certain point, he moves directly down
				if creature.y>100 then
					creature.sy=1
					creature.sx=0
				else
				--if ghost is in ghost mode or invulnerable, frank will not pursue and will move directly down
					if invul<=0 and ghost.mode!=1 then
						move_ang(creature,ang,1)
					else
						creature.sy=1
						creature.sx=0
					end	
				end
			end
			
			--minute adjustments to frank's movement to trend toward screen center
			if creature.x<32 then
					creature.sx+=1-(creature.x/32)
			end
			if creature.x>88 then
				creature.sx-=(creature.x-88)/32
			end
			
		elseif creature.type==2 then
			--witch
			creature.sy=2.5
			creature.sx=sin(t/20)
			--minute adjustments to witch's movement to trend toward screen center
			if creature.x<32 then
					creature.sx+=1-(creature.x/32)
			end
			if creature.x>88 then
				creature.sx-=(creature.x-88)/32
			end
		elseif creature.type==3 then
			--vampire
			if creature.sx==0 then
				--flying down
				creature.sy=2
				if ghost.y<=creature.y then
					--stops moving down once ghost and vampire y values are equal
					creature.sy=0
					if ghost.x<creature.x then
						--if ghost is to the left of vampire, vampire moves left
						creature.sx=-2
					else
						--if ghost is to the right of vampire, vampire moves right
						creature.sx=2
					end
				end
		end			
		elseif creature.type==4 then
			--ufo
			--speed changes based on y position
			creature.sy=0.3
			if creature.y>110 then
				creature.sy=1
			else
			--spreadshot based on mod t interval
				if t%30==0 then
					spreadshot(creature,8,1.3,rnd())
				end
			end
		end
		move(creature)
	end
end

--[[ picks creature from 
list and sets it to attack ]]--
function picking()
	if mode!="game" then
		return
	end
	
	if t>next_fire then
		pick_fire()
		next_fire=t+20+rnd(20)
	end
	
	if t%freq==0 then
		pick_attack()
	end
end

--[[ picks a creature to fly
down and attack ghost ]]--
function pick_attack()
	local maxnum=min(10, #creatures)
	local index=flr(rnd(maxnum))
	local index=#creatures-index
		
	local creature=creatures[index]
	
	if creature==nil then return end
	
	if creature.mission=="hover" then
		creature.mission="attack"
			
		--[[ adjusts creature sprites
		and animations based on
		attack mission ]]--
		if creature.type==3 then
			creature.anispeed=0.5
			if creature.hp>=3 then
				creature.animation={19,20,21}
			else
				creature.animation={37,38,39}
			end			
		end
		
		creature.wait=30
		creature.shake=30
	end
end

--[[ picks a creature to shoot
at ghost ]]--
function pick_fire()
	local maxnum=min(10, #creatures)
	local index=flr(rnd(maxnum))
	local index=#creatures-index
	
	for creature in all (creatures) do
		if creature.type==4 and creature.mission=="hover" then
			if rnd()<0.5 then
				spreadshot(creature,12,1.3,rnd())
				return
			end
		end
	end
	
	local creature=creatures[index]
	
	if creature==nil or creature.type==3 then return end
		
	if creature.mission=="hover" then
		if creature.type==4 then
			--ufo
			spreadshot(creature,12,1.3,rnd())
		elseif creature.type==5 then
			--jack (boss)
			fire(creature,0,2)
		elseif creature.type==2 then
			--witch
			if ghost.mode!=1 then
				aimedfire(creature,2)
			else
				fire(creature,0,2)
			end
		elseif creature.type==1 then
			--frank
			if creature.has_fired==false then
				if creature.hp>=3 then
					creature.spr=47
					creature.animation={47,47,48,48}
				else
					creature.spr=49
					creature.animation={49,49,50,50}
				end
			end
			fire(creature,0,2)
		end
	end
end

--function to move object
function move(obj)
	obj.x+=obj.sx
	obj.y+=obj.sy
end

--[[ called when creature hp
is equal to or less than 0 ]]--
function kill_creature(creature)
	del(creatures,creature)
	sfx(2)
	score=score+1
	spawn_explosion(creature.x+4,creature.y+4,false)
	make_big_wave(creature.x+4,creature.y+4)
	
	local pickup_chance=0.1
	
	if creature.mission=="attack" then
		--if creature was attacking, it has a higher chance to drop pickup
		if rnd()<0.5 then
			pick_attack()
		end
		show_float("busted!",creature.x+4,creature.y+4)
		pickup_chance=0.2
	end
	
	--drop pickup based on chance
	if rnd()<pickup_chance then
		drop(creature.x,creature.y)
	end
end

--spawns pickup
function drop(px,py)
	local pickup=makespr()
	pickup.x=px
	pickup.y=py
	pickup.sy=.75
	pickup.spr=rnd(bombs_sprites)
	add(pickups,pickup)
end

--pickup logic
function pickup_logic(pickup)
	bombs+=1
	--make small wave where pickup was collected
	make_small_wave(pickup.x+4,pickup.y+4,14)


	if bombs>=10 then
	--if player collects 11 bombs (candies):
		if lives<max_lives then
		--if the players lives are less than max lives:
			bombs=0
			--bombs reset to 0
			lives+=1
			--lives increase by 1
			sfx(12)
			show_float("ghoulish!",pickup.x+4,pickup.y+4)
		else
		--if the players lives are equal to max lives:
			--if ghost mode is already max:
			if ghost_mode_timer<90 then
				bombs=0
				--bombs reset to 0
				ghost_mode_timer=90
				--ghost mode timer resets to max
				show_float("energy restored!",pickup.x+4,pickup.y+4)
				sfx(15)
			else
			--if both lives and ghost mode are max:
				sfx(11)
				show_float("2x score multiplier!",pickup.x+4,pickup.y+4)	
			end
		end
	--if player collects 6-10 bombs (candies):
	elseif bombs>=5 then
		--if ghost mode timer is less than half:
		if	ghost_mode_timer<45 then
			ghost_mode_timer=45
			--ghost mode timer increased to half
			show_float("energy restored!",pickup.x+4,pickup.y+4)
			sfx(15)
		else
		--if ghost mode timer is more than half:
			sfx(11)
			show_float("100",pickup.x+4,pickup.y+4)	
		end
	else
		sfx(11)			
	end
end

--[[ animation function - code
was originally written for 
creatures, but has been
repurposed for all sprites ]]--
function animate(creature)
	creature.frame+=creature.anispeed
	
	if flr(creature.frame)>#creature.animation then
			creature.frame=1
	end
	
	creature.spr=creature.animation[flr(creature.frame)]
end

--bullets

--[[ called when creature 
mission is "fire" - shoots
bullet at ghost ]]--
function fire(creature,ang,spd)
	sfx(10)
	local creature_bullet=makespr()
	creature_bullet.x=creature.x-1
	creature_bullet.y=creature.y
	
	--adjust spawn location of fired creature bullets
	if creature.type==4 then
		creature_bullet.x=creature.x+4
		creature_bullet.y=creature.y+12
	elseif creature.boss then
		creature_bullet.x=creature.x+11
		creature_bullet.y=creature.y+22
	end
	
	--adjusts creature bullet sprite based on creature type
	if creature.type==4 then
		--ufo
		creature_bullet.spr=43
		creature_bullet.animation={43,44,45,44,43}
		creature_bullet.anispeed=1
	elseif creature.type==1 then
	--frank
		creature_bullet.anispeed=1
		if creature.has_fired==false then
		--frank has not fired yet
			if creature.hp<3 then
			--frank has taken damage
				creature_bullet.spr=51
				--sprite is set to slimed frank head
				creature_bullet.animation={51,51}
			else
			--frank has not taken damage
				creature_bullet.spr=46
				--sprite is set to normal frank head
				creature_bullet.animation={46,46}
			end
		else
		--frank has fired
			frank_bullets={55,56,60}
			creature_bullet.spr=rnd(frank_bullets)
			--sprite is set to random sprite from frank_bullets list
			--adjust animation based on sprite:
			if creature_bullet.spr==55 then
				creature_bullet.animation={55,55}
			elseif creature_bullet.spr==56 then
				creature_bullet.animation={56,56,57,57,58,58,59,59}
			else	
				creature_bullet.animation={60,60,61,61,62,62,63,63}
			end	
		end
	--frank can only throw head once
	creature.has_fired=true	
	elseif creature.type==2 then
		--witch
		potion_sprites={40,132,148}
		creature_bullet.spr=rnd(potion_sprites)
		--sprite is set to random sprite from potion_sprites list
		if creature_bullet.spr==148 and ghost_mode_timer<=0 then
		--spr 148 saps ghost mode energy, so re-roll if ghost mode is already depleted
			potion_sprites={40,132}
			creature_bullet.spr=rnd(potion_sprites)
		end
		--adjust animation based on sprite:
		if creature_bullet.spr==132 then
			creature_bullet.animation={132,133,134}
		elseif creature_bullet.spr==148 then
			creature_bullet.animation={148,149,150}
		else
			creature_bullet.animation={40,41,42}
		end
		creature_bullet.anispeed=0.1
	else
		--jack (boss)
		creature_bullet.spr=9
		creature_bullet.animation={9,9}
		creature_bullet.anispeed=0.1
	end

	creature_bullet.sy=cos(ang)*spd
	creature_bullet.sx=sin(ang)*spd
	creature_bullet.w=5
	creature_bullet.h=5
	creature_bullet.bulletmode=true
	
	creature_bullet.frank_head=false
	
	--the first time frank fires, the projectile will be a frank head
	if creature.type==1 and creature.has_fired==false then
		creature_bullet.frank_head=true
	end
	
	add(creature_bullets,creature_bullet)
	
	return creature_bullet
end

--ufo spreadshot
function spreadshot(creature,num,spd,base)
	if base==nil then
		base=0
	end
	for i=1,num do
		fire(creature,1/num*i+base,spd)
	end
end

--[[ witches projectile -
targeted at player ]]--
function aimedfire(creature,spd)
	local creature_bullet=fire(creature,0,spd)
	
	local ang=atan2((ghost.y+4)-creature_bullet.y,(ghost.x+4)-creature_bullet.x)
	
	creature_bullet.sy=cos(ang)*spd
	creature_bullet.sx=sin(ang)*spd
end

--[[ function to move creature
toward ghost ]]--
function move_ang(creature,ang,spd)
	creature.sy=cos(ang)*spd
	creature.sx=sin(ang)*spd
end

--called when player presses fire button while in ghost mode and has bombs (candies)
function ghost_bomb()
	floater_timeout=60
	sfx(14)
	local spacing=0.25/(bombs*2)
	
	for i=0,bombs*2 do
		local ang=0.375+spacing*i
		
		local new_bullet=makespr()
		new_bullet.x=ghost.x
		new_bullet.y=ghost.y-3
		new_bullet.spr=8
		new_bullet.dmg=3
		
		new_bullet.sy=cos(ang)*4
		new_bullet.sx=sin(ang)*4
	
		add(bullets,new_bullet)
	end
	
	make_big_wave(ghost.x+3,ghost.y+3)
	shake=5
	muzzle=5
	invul=30
end
__gfx__
00000000eee777eeeee777eeee777eeeeee777eeeee777eeeee7beeeeee777eeeebbbbeeeeeeebeeeeddd55eeeedd5eeeedddd5eeeeeeeeeeee00eeeeee00eee
00000000ee77777eee77777ee77777eeee70707eee77777eeebb7beeee77777eebbb7bbeeeeebeeeeddddd5eeeedd5eeed5dd5d5eee00eeee886688ee886688e
00700700e707077ee770707ee770707ee777777ee777777eeebb7beee770707ebbbbb7bbeea9a9eee55d5d5eedddddd5edddddd5e886688eee8778eeee8778ee
00077000e777777ee777777ee777777ee777777ee770707eeebbbbeee777777ebbbbbbbbea09909eeddddd5eedddddd5ed5dd5d5ee8778eee608806ee608806e
00077000e777007ee700777ee700777e77777776e777777eeebbbbeee700777ebbb7bbbba9999999ed55dd5eeeedd5eeeedddd5ee608806ee800008ee800008e
007007006777077ee7707776e77077766777776ee777777eeeebbbeee7707776bb7bbbbb90000004eddddd5eeeedd5eeeeedd5eee800008eee8008eeee8008ee
00000000e677707ee707776ee707776ee677776ee777777eeeebbeeee707776eebbbbbbe90999904e5d55d5eeedddd5eedddddd5ee8008eeee5005ee00500500
00000000ee677777e777776e777776eeee6666ee66666666eeeebeeee777776eeebbbbeee994444e444444444444444444444444ee5005eee000000ee000000e
eeeeeeeeeee00eeeeee00eeeeeeeeeeeeeeeeeeeeeeeeeeeeee0eeeeeee0eeeeeee0eeeeeee0eeeeee0000eeee0000eeeeb000eeeeb000eeeee777eeeee777ee
eee00eeee8866bbee8866bbeeeeeeeeeeeeeeeee11eeee11eee00eeeeee00eeeeee00eeeeee00eeee60bbb6ee60bbb6ee60bbb6ee60bbb6eee7eee7eee7eee7e
e8866bbeeeb778eeeeb778eee11ee11ee11ee11ee11ee11ee000000ee000000eeb0000beeb0000beeebbbbeeeebbbbeeeebbbbeeeebbbbeee70e0e7ee7e0e07e
eeb778eee608806ee608806e111d5111111ee111e11ee11eeeeffeeeeeeffeeeeeeffebeeeeffebee00bbb0ee00bbb0eeb0bbb0eeb0bbb0ee7eeee7ee7eeee7e
e608806eeb00008eeb00008e11e11e111e1d51e1ee1d51eeee000eeeee000eeeeeb00eeeeeb00eeee002200ee0b2200be002200ee0b2200be7ee007ee700ee7e
eb00008eee80b8eeee80b8ee1eeeeee11ee11ee1eee11eee6e0000eeee0000ee6e00b0eeee00b0eeeb0220beee0220eeeb02b0beee02b0ee67ee0e7ee7e0ee76
ee80b8eeeeb005ee00b00500eeeeeeeeeeeeeeeeeeeeeeeee60f44f4e60f44f4e60f44fbe60f44fbee5555eeee5555eeee555beeee555beee67ee07ee70eee6e
eeb005eee000000ee000000eeeeeeeeeeeeeeeeeeeeeeeeeee5ee5ee6e5ee5eeee5ee5eb6e5ee5ebee5ee5eeee5ee5eeeebee5eeeebee5eeee677777e777776e
ee777eeeeee777eeeee777eeeeeeeeeeeeeeeeeeeeeeeeeeeeeeeeeeeeeeeeeeeeeeeeeeeeeeeeeeeee2e2eeeeaaeeeeeeaaeeeeee77eeeee0000eeeeeeeeeee
e7eee7eeee70e07eee7eee7eeeeeeeeeeeeeeeeeeeeeeeeeeeeeeeeeb1eeee1beeeeeeeeeeeeeeeeee2e2e2eea99aeeee9aa9eeee7aa7eee60bbb6eeeeeeeeee
e7e0e07ee7eeee7ee7eeee7e6666666666666666e11ee11ee11ee11ee11ee11eeeeeeeeeeeeeeeeeeeee2eeea97a9aeeaa77aaee7a77a7eeebbbbeeeeeeeeeee
e7eeee7ee7eeee7ee7e0e07e6bbbbbb66eeeeee61b1d51b11b1eeb11eb1eeb1eee77e77eee77e77eee77277ea9aa9aeeaa77aaee7a77a7eeebbbbeeee00eee0e
e700ee7e7eeeee76e7eeee7e6bbbbbb66eeeeee611e1be111e1d51e1ee1d51eeeee7e7eeeee727eeeee727eeea99aeeee9aa9eeee7aa7eeeeeeeeeeee002200e
e7e0ee766eeeee6ee7eeee7e6666666666666666beeeeeebbee1beebeee1beeeee7eee7eee72227eee72227eeeaaeeeeeeaaeeeeee77eeeeeeeeeeeeeb0220be
e70eee6ee6eeee6ee7eeee7eeeeeeeeeeeeeeeeeeeeeeeeeeeeeeeeeeeeeeeeeee72227eee72227eee72227eeeeeeeeeeeeeeeeeeeeeeeeeeeeeeeeeee5555ee
777776eeee6666ee66666666eeeeeeeeeeeeeeeeeeeeeeeeeeeeeeeeeeeeeeeeee77777eee77777eee77777eeeeeeeeeeeeeeeeeeeeeeeeeeeeeeeeeee5ee5ee
eeeeeeeeeeeeeeeeeeeeeeeeeb000eeeeeeeeeeeeeeeeeeeeeeeeeeeeee4eeeeeeeeeeeeeeeeeeeeeeeeeeeeeeeeeeeeeeeeeeeeeeeeeeeeeeeeeeeeeee66eee
eeeeeeeeeeeeeeeeeeeeeeee60bbb6eeeeccceeeeeeeeeeeee144eeeeee4eeeeeeeeeeeeeeeeeeeee4eeeeeeeeeeee4eeeeee6ee4eeeeeeeeeeeeee4ee6ee6ee
eeeeeeeeeeeeeeeeeeeeeeeeebbbbeeeeccc7cee8e888e8eee1144eeeee4eeeeee9eeeeeeeeee9eeee4eeeeeeeeee4eeeeee4e6ee4eeeeeeeeeeee4eeee4eeee
e00eee0eeb0eee0eeb0eee0eebbbbeeeecc7cceee87778eeee1771eeeee4eeeeeee4eeeeeeee4eeeeee4eeeeeeee4eeeeee4ee6eee4eeeeeee6ee4eeeeee4eee
e0b2200be002200ee0b2200beeeeeeeeeeccceee8e888e8eee1771eeeee4eeeeeeee4eeeeee4eeeeeeee4eeeeee4eeeeee4ee6eeeee4eeeee6ee4eeeeeeee4ee
ee0220eeeb02b0beee02b0eeeeeeeeeeeee7eeeeeeeeeeeeee1771eeee666eeeeeeee4eeee4eeeeeeeeee9eeee9eeeeee4eeeeeeeeee4eeee6e4eeeeeeeeee4e
ee5555eeee555beeee555beeeeeeeeeeeee7eeeeeeeeeeeeee1111eee6e6e6eeeeeeee4ee4eeeeeeeeeeeeeeeeeeeeee4eeeeeeeee6ee6eeee6eeeeeeeeeeee4
ee5ee5eeeebee5eeeebee5eeeeeeeeeeeee7eeeeeeeeeeeeeeeeeeeee6e6e6eeeeeeeeeeeeeeeeeeeeeeeeeeeeeeeeeeeeeeeeeeeee66eeeeeeeeeeeeeeeeeee
eeeee777777eeeeeeeeee777777eeeeeeeeee777777eeeeeeeeee777777eeeeeeeeee777777eeeeeeeeee777777eeeeeeeeee777777eeeeeeeeee777777eeeee
eeee7eeeeee7eeeeeeee7eeeeee7eeeeeeee7eeeeee7eeeeeeee7eeeeee7eeeeeeee7eeeeee7eeeeeeee7eeeeee7eeeeeeee7eeeeee7eeeeeeee7eeeeee7eeee
eee7eebbbbee7eeeeee7eebbbbee7eeeeee7eebbbbee7eeeeee7eebbbbee7eeeeee7eebbbbee7eeeeee7eebbbbee7eeeeee7eebbbbee7eeeeee7eebbbbee7eee
ee7ee0bbbb0ee7eeee7ee0bbbb0ee7eeee7ee0bbbb0ee7eeee7ee0bbbb0ee7eeee7ee0bbbb0ee7eeee7ee0bbbb0ee7eeee7ee0bbbb0ee7eeee7ee0bbbb0ee7ee
ee7ee00bb00ee7eeee7ee00bb00ee7eeee7ee00bb00ee7eeee7ee00bb00ee7eeee7ee00bb00ee7eeee7ee00bb00ee7eeee7ee00bb00ee7eeee7ee00bb00ee7ee
ee7eebbbbbbee7eeee7eebbbbbbee7eeee7eebbbbbbee7eeee7eebbbbbbee7eeee7eebbbbbbee7eeee7eebbbbbbee7eeee7eebbbbbbee7eeee7eebbbbbbee7ee
ee7eeeb00beee7eeee7eeeb00beee7eeee7eeeb00beee7eeee7bbeb00bebb7eeee7bbeb00bebb7eeee7bbeb00bebb7eeee7bbeb00bebb7eeee7bbeb00bebb7ee
ee7bbeebbeebb7eeee7bbeebbeebb7eeee7bbeebbeebb7eeee7eeeebbeeee7eeee7eeeebbeeee7eeee7eeeebbeeee7eeee7eeeebbeeee7eeee7eeeebbeeee7ee
e55555555555555ee55555555555555ee55555555555555ee55555555555555ee55555555555555ee55555555555555ee55555555555555ee55555555555555e
5666666cc66666655666666cc66666655666666cc66666655666666cc66666655666666cc66666655666666cc66666655666666cc66666655666666cc6666665
6c6c6c6cc6c6c6c66c6c6c6cc6c6c6c66c6c6c6cc6c6c6c66c6c6c6cc6c6c6c66c6c6c6cc6c6c6c66c6c6c6cc6c6c6c66c6c6c6cc6c6c6c66c6c6c6cc6c6c6c6
6666666cc66666666666666cc66666666666666cc66666666666666cc66666666666666cc66666666666666cc66666666666666cc66666666666666cc6666666
55555555555555555555555555555555555555555555555555555555555555555555555555555555555555555555555555555555555555555555555555555555
e56566655666565ee56566655666565ee56566655666565ee56566655666565ee56566655666565ee56566655666565ee56566655666565ee56566655666565e
ee565665566565eeee565665566565eeee565665566565eeee565665566565eeee565665566565eeee565665566565eeee565665566565eeee565665566565ee
eee99aaaaaa99eeeeee999aaaaaa9eeeeee9999aaaaaaeeeeeea9999aaaaaeeeeeeaa9999aaaaeeeeeeeaa9999aaaeeeeeeeaaa9999aaeeeeeeeaaaa9999aeee
eeeee777777eeeeeeeeee777777eeeeeeeeee777777eeeeeeeeee777777eeeeeeeeee777777eeeeeeeeee777777eeeeeeeeee777777eeeeeeeeee777777eeeee
eeee7eeeeee7eeeeeeee7eeeeeebeeeeeeee7eeeeeebeeeeeeee7eeeeeebeeeeeeee7eeeeeebeeeeeeee7eeeeeebeeeeeeee7eeeeeebeeeeeeee7eeeeeebeeee
eee7eebbbbee7eeeeee7eebbbbeebeeeeee7eebbbbeebeeeeee7eebbbbeebeeeeee7eebbbbeebeeeeee7eebbbbeebeeeeee7eebbbbeebeeeeee7eebbbbeebeee
ee7ee0bbbb0ee7eeee7ee0bbbb0ee7eeee7ee0bbbb0ee7eeee7ee0bbbb0ee7eeee7ee0bbbb0ee7eeee7ee0bbbb0ee7eeee7ee0bbbb0ee7eeee7ee0bbbb0ee7ee
ee7ee00bb00ee7eeee7ee00bb00ee7eeee7ee00bb00ee7eeee7ee00bb00ee7eeee7ee00bb00ee7eeee7ee00bb00ee7eeee7ee00bb00ee7eeee7ee00bb00ee7ee
ee7eebbbbbbee7eeee7eebbbbbbee7eeee7eebbbbbbee7eeee7eebbbbbbee7eeee7eebbbbbbee7eeee7eebbbbbbee7eeee7eebbbbbbee7eeee7eebbbbbbee7ee
ee7bbeb00bebb7eeee7eeeb00beee7eeee7eeeb00beee7eeee7eeeb00beee7eeee7bbeb00bebb7eeee7bbeb00bebb7eeee7bbeb00bebb7eeee7bbeb00bebb7ee
ee7eeeebbeeee7eeee7bbeebbeebb7eeee7bbeebbeebb7eeee7bbeebbeebb7eeee7eeeebbeeee7eeee7eeeebbeeee7eeee7eeeebbeeee7eeee7eeeebbeeee7ee
e55555555555555eeb5555555555555eeb5555555555555eeb5555555555555eeb5555555555555eeb5555555555555eeb5555555555555eeb5555555555555e
5666666cc66666655b66b66cb66666655b66b66cb66666655b66b66cb66666655b66b66cb66666655b66b66cb66666655b66b66cb66666655b66b66cb6666665
6c6c6c6cc6c6c6c66c6c6c6cb6c6c6cb6c6c6c6cb6c6c6cb6c6c6c6cb6c6c6cb6c6c6c6cb6c6c6cb6c6c6c6cb6c6c6cb6c6c6c6cb6c6c6cb6c6c6c6cb6c6c6cb
6666666cc6666666666666bcc66b6666666666bcc66b6666666666bcc66b6666666666bcc66b6666666666bcc66b6666666666bcc66b6666666666bcc66b6666
5555555555555555b555555555555555b555555555555555b555555555555555b555555555555555b555555555555555b555555555555555b555555555555555
e56566655666565eb56566655666565eb56566655666565eb56566655666565eb56566655666565eb56566655666565eb56566655666565eb56566655666565e
ee565665566565eebe565665566565bebe565665566565bebe565665566565bebe565665566565bebe565665566565bebe565665566565bebe565665566565be
eeeaaaaaa9999eeeeee99aaaaaa99ebeeee999aaaaaa9ebeeee9999aaaaaaebeeeea9999aaaaaebeeeeaa9999aaaaebeeeeaaa9999aaaebeeeeaaaa9999aaebe
eeeee777777eeeeeeeeee777777eeeeeeeeeeeeeeeeeeeeeeee9e9ee000000000000000000000000000000000000000000000000000000000000000000000000
eeee7eeeeeebeeeeeeee7eeeeeebeeeeeeeeeeeeeeeeeeeeee9e9e9e000000000000000000000000000000000000000000000000000000000000000000000000
eee7eebbbbeebeeeeee7eebbbbeebeeeeeeeeeeeeeeeeeeeeeee9eee000000000000000000000000000000000000000000000000000000000000000000000000
ee7ee0bbbb0ee7eeee7ee0bbbb0ee7eeee77e77eee77e77eee77977e000000000000000000000000000000000000000000000000000000000000000000000000
ee7ee00bb00ee7eeee7ee00bb00ee7eeeee7e7eeeee797eeeee797ee000000000000000000000000000000000000000000000000000000000000000000000000
ee7eebbbbbbee7eeee7eebbbbbbee7eeee7eee7eee79997eee79997e000000000000000000000000000000000000000000000000000000000000000000000000
ee7bbeb00bebb7eeee7bbeb00bebb7eeee79997eee79997eee79997e000000000000000000000000000000000000000000000000000000000000000000000000
ee7eeeebbeeee7eeee7eeeebbeeee7eeee77777eee77777eee77777e000000000000000000000000000000000000000000000000000000000000000000000000
eb5555555555555eeb5555555555555eeeeeeeeeeeeeeeeeeeececee000000000000000000000000000000000000000000000000000000000000000000000000
5b66b66cb66666655b66b66cb6666665eeeeeeeeeeeeeeeeeececece000000000000000000000000000000000000000000000000000000000000000000000000
6c6c6c6cb6c6c6cb6c6c6c6cb6c6c6cbeeeeeeeeeeeeeeeeeeeeceee000000000000000000000000000000000000000000000000000000000000000000000000
666666bcc66b6666666666bcc66b6666ee77e77eee77e77eee77c77e000000000000000000000000000000000000000000000000000000000000000000000000
b555555555555555b555555555555555eee7e7eeeee7c7eeeee7c7ee000000000000000000000000000000000000000000000000000000000000000000000000
b56566655666565eb56566655666565eee7eee7eee7ccc7eee7ccc7e000000000000000000000000000000000000000000000000000000000000000000000000
be565665566565bebe565665566565beee7ccc7eee7ccc7eee7ccc7e000000000000000000000000000000000000000000000000000000000000000000000000
eeeaaaaa9999aebeeeeaaaaaa9999ebeee77777eee77777eee77777e000000000000000000000000000000000000000000000000000000000000000000000000
00000000000000000000000000000000000000000000000000000000000000000000000000000000000000000000000000000000000000000000000000000000
00000000000000000000000000000000000000000000000000000000000000000000000000000000000000000000000000000000000000000000000000000000
00000000000000000000000000000000000000000000000000000000000000000000000000000000000000000000000000000000000000000000000000000000
00000000000000000000000000000000000000000000000000000000000000000000000000000000000000000000000000000000000000000000000000000000
00000000000000000000000000000000000000000000000000000000000000000000000000000000000000000000000000000000000000000000000000000000
00000000000000000000000000000000000000000000000000000000000000000000000000000000000000000000000000000000000000000000000000000000
00000000000000000000000000000000000000000000000000000000000000000000000000000000000000000000000000000000000000000000000000000000
00000000000000000000000000000000000000000000000000000000000000000000000000000000000000000000000000000000000000000000000000000000
00000000000000000000000000000000000000000000000000000000000000000000000000000000000000000000000000000000000000000000000000000000
00000000000000000000000000000000000000000000000000000000000000000000000000000000000000000000000000000000000000000000000000000000
00000000000000000000000000000000000000000000000000000000000000000000000000000000000000000000000000000000000000000000000000000000
00000000000000000000000000000000000000000000000000000000000000000000000000000000000000000000000000000000000000000000000000000000
00000000000000000000000000000000000000000000000000000000000000000000000000000000000000000000000000000000000000000000000000000000
00000000000000000000000000000000000000000000000000000000000000000000000000000000000000000000000000000000000000000000000000000000
00000000000000000000000000000000000000000000000000000000000000000000000000000000000000000000000000000000000000000000000000000000
00000000000000000000000000000000000000000000000000000000000000000000000000000000000000000000000000000000000000000000000000000000
00000000000000000000000000000000eeeeeeeeeeeeeeeeeeee555eeeeeeeeeeeeeeeeeeeeeeeeeeeeeeeeeeeeeeeeeeeeeeeeeeeeeeeeeeeee555eeeeeeeee
00000000000000000000000000000000eeeeeeeeeeeeeeeeeee555eeeeeeeeeeeeeeeeeeeeeeeeeeeee555eeeeeeeeeeeeeeeeeeeeeeeeeeeee555eeeeeeeeee
00000000000000000000000000000000eeeeeeeeeeeeeeeeee555eeeeeeeeeeeeeeeeeeeeeeeeeeeee55555eeeeeeeeeeeeeeeeeeeeeeeeeee555eeeeeeeeeee
00000000000000000000000000000000eeeeeeeeeee444444555444eeeeeeeeeeeeeeeeeeee444444555455eeeeeeeeeeeeeeeeeeee444444555444eeeeeeeee
00000000000000000000000000000000eeeeeeee444999944559499444eeeeeeeeeeeeee444999944559495444eeeeeeeeeeeeee444999944559499444eeeeee
00000000000000000000000000000000eeeee4444994444155549944994eeeeeeeeee4444994444155549944994eeeeeeeeee4444994444155549944994eeeee
00000000000000000000000000000000eeee4499944499415514949944444eeeeeee4499944499415514949944444eeeeeee4499944499415514949944444eee
00000000000000000000000000000000eee449994494994111444994994944eeeee449994494994111444994994944eeeee449994494994111444994994944ee
00000000000000000000000000000000eee4994449999444444499499499944eeee4994449999444444499499499944eeee4994449999444444499499499944e
00000000000000000000000000000000ee49949999994499949944994009944eee49949999994499949944994aa9944eee49949999994499949944994009944e
00000000000000000000000000000000ee49490099994999499994990099944eee4949aa9999499949999499aa99944eee49490099994999499994990099944e
00000000000000000000000000000000e499499000949999499999000999494ee499499aaa949999499999aaa999494ee499499000949999499999000999494e
00000000000000000000000000000000e499499900009999499990009499494ee4994999aaaa999949999aaa9499494ee499499900009999499990009499494e
00000000000000000000000000000000e499499990000099499000009499494ee49949999aaaaa99499aaaaa9499494ee499499990088099499088009499494e
00000000000000000000000000000000e499499999000009490000099499494ee499499999aaaaa949aaaaa99499494ee499499999088009490088099499494e
00000000000000000000000000000000e499499999400099499000499499494ee4994999994aaa99499aaa499499494ee499499999400899499800499499494e
00000000000000000000000000000000e499499999499099499099499499494ee499499999499a99499a99499499494ee499499999499099499099499499494e
00000000000000000000000000000000e499499994999999499999499499494ee499499994999999499999499499494ee499499994999999499999499499494e
00000000000000000000000000000000e499499000999900499999490099494ee499499aaa9999aa49999949aa99494ee499499888999988499999498899494e
00000000000000000000000000000000e499499000099900099909400009494ee499499aaaa999aaa999a94aaaa9494ee499499888899988899989488889494e
00000000000000000000000000000000e499490000009000099009000009494ee49949aaaaaa9aaaa99aa9aaaaa9494ee499498888889888899889888889494e
00000000000000000000000000000000e499490004000000009009000009494ee49949aaa4aaaaaaaa9aa9aaaaa9494ee499498884888888889889888889494e
00000000000000000000000000000000e499400094000090000000009000494ee4994aaa94aaaa9aaaaaaaaa9aaa494ee499488894888898888888889888494e
00000000000000000000000000000000ee49400994900099000000099400944eee494aa9949aaa99aaaaaaa994aa944eee49488994988899888888899488944e
00000000000000000000000000000000ee4440999490099940099009949094eeee444a99949aa9994aa99aa9949a94eeee4448999498899948899889949894ee
00000000000000000000000000000000eee449999499099949999949949444eeeee449999499a99949999949949444eeeee449999499899949999949949444ee
00000000000000000000000000000000eeee4499949999994999994994444eeeeeee4499949999994999994994444eeeeeee4499949999994999994994444eee
00000000000000000000000000000000eeeee44944999999499994494444eeeeeeeee44944999999499994494444eeeeeeeee44944999999499994494444eeee
00000000000000000000000000000000eeeeee44444999944499444444eeeeeeeeeeee44444999944499444444eeeeeeeeeeee44444999944499444444eeeeee
00000000000000000000000000000000eeeeeeee4444444444444444eeeeeeeeeeeeeeee4444444444444444eeeeeeeeeeeeeeee4444444444444444eeeeeeee
00000000000000000000000000000000eeeeeeeeeeeeeeeeeeeeeeeeeeeeeeeeeeeeeeeeeeeeeeeeeeeeeeeeeeeeeeeeeeeeeeeeeeeeeeeeeeeeeeeeeeeeeeee
00000000000000000000000000000000eeeeeeeeeeeeeeeeeeeeeeeeeeeeeeeeeeeeeeeeeeeeeeeeeeeeeeeeeeeeeeeeeeeeeeeeeeeeeeeeeeeeeeeeeeeeeeee
